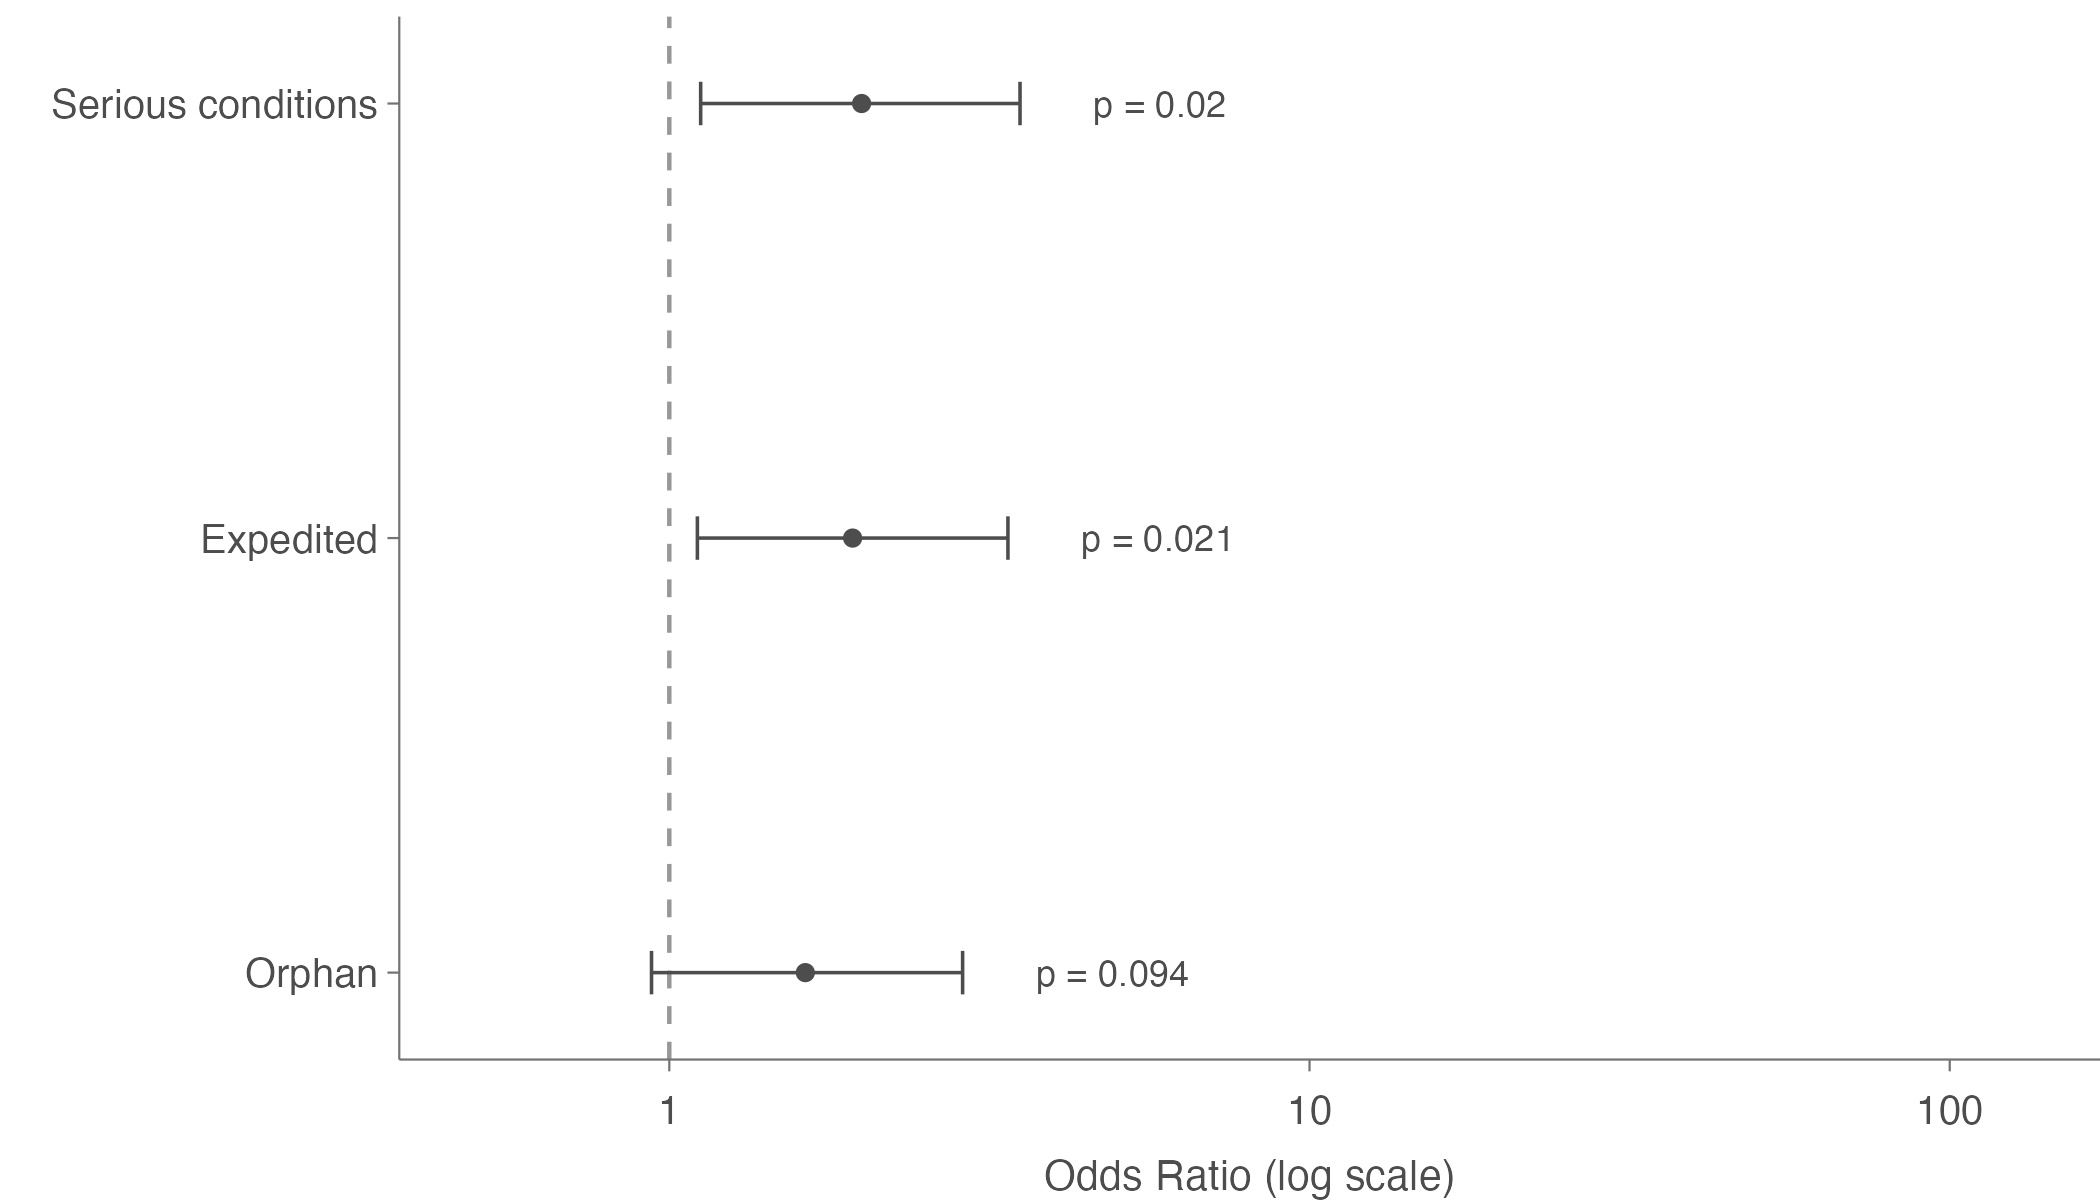

Data behind this chart, as committed beside it:
table_data, estimate, lower, upper, midp_p_value, fisher_p_value, chi_square_p_value
Breakthrough, 1.365, 0.7445, 2.617, 0.3208, 0.3646, 0.3153
Fast track, 1.923, 1.044, 3.728, 0.03552, 0.04066, 0.03695
Serious conditions, 1.997, 1.119, 3.53, 0.01955, 0.02047, 0.01597
Priority, 2.061, 1.185, 3.625, 0.01045, 0.01097, 0.009398
Accelerated, 8.504, 2.553, 56.89, 5.84704976573924e-05, 7.41352723996167e-05, 0.0003124
